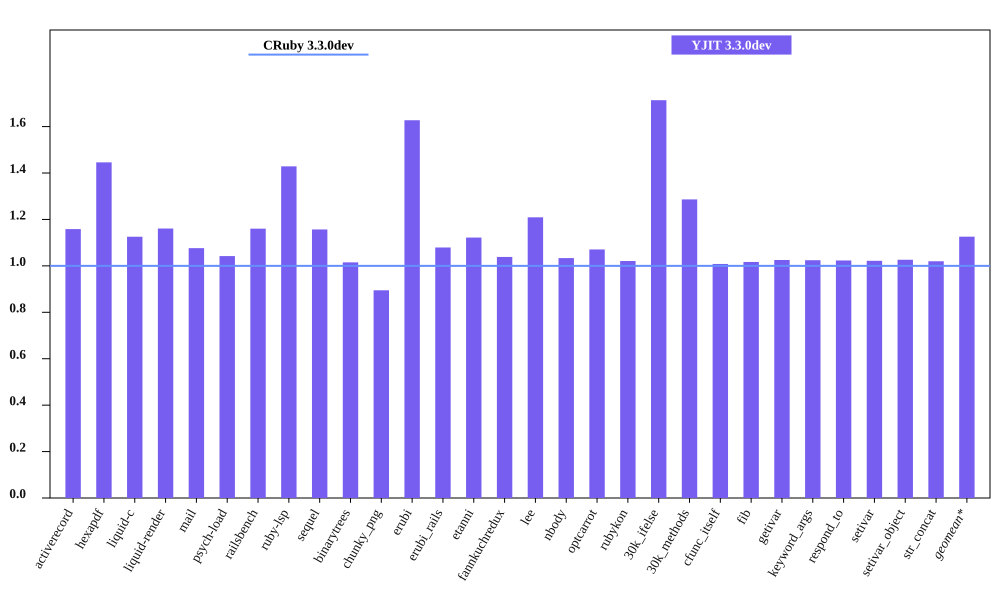

The table this chart was drawn from, first rows:
bench, CRuby 3.3.0dev mem (MiB), YJIT 3.3.0dev mem (MiB), Inline Code, Outlined Code, YJIT Mem overhead
activerecord, 45.03, 52.16, 2, 2
hexapdf, 238.5, 344.8, 2, 2
liquid-c, 32.28, 36.33, 1, 1
liquid-render, 28.43, 33.01, 1, 1
mail, 41.4, 44.56, 2, 2
psych-load, 28.62, 29.83, 1, 1
railsbench, 95.19, 110.4, 4, 4
ruby-lsp, 87.65, 125.2, 7, 7
sequel, 33.98, 39.3, 1, 1
binarytrees, 21.48, 21.8, 1, 1
chunky_png, 42.41, 37.95, 1, 1
erubi, 106.7, 173.6, 1, 1
erubi_rails, 92.97, 100.3, 3, 3
etanni, 134.5, 150.9, 1, 1
fannkuchredux, 15.73, 16.34, 1, 1
lee, 24.86, 30.05, 1, 1
nbody, 15.75, 16.28, 1, 1
optcarrot, 49.92, 53.45, 1, 1
rubykon, 50.55, 51.61, 1, 1
30k_ifelse, 57.44, 98.43, 9, 9
30k_methods, 47.62, 61.25, 3, 3
cfunc_itself, 15.73, 15.86, 1, 1
fib, 15.59, 15.86, 1, 1
getivar, 15.73, 16.12, 1, 1
keyword_args, 15.73, 16.11, 1, 1
respond_to, 15.79, 16.16, 1, 1
setivar, 15.79, 16.13, 1, 1
setivar_object, 15.73, 16.14, 1, 1
str_concat, 98.3, 100.3, 1, 1
